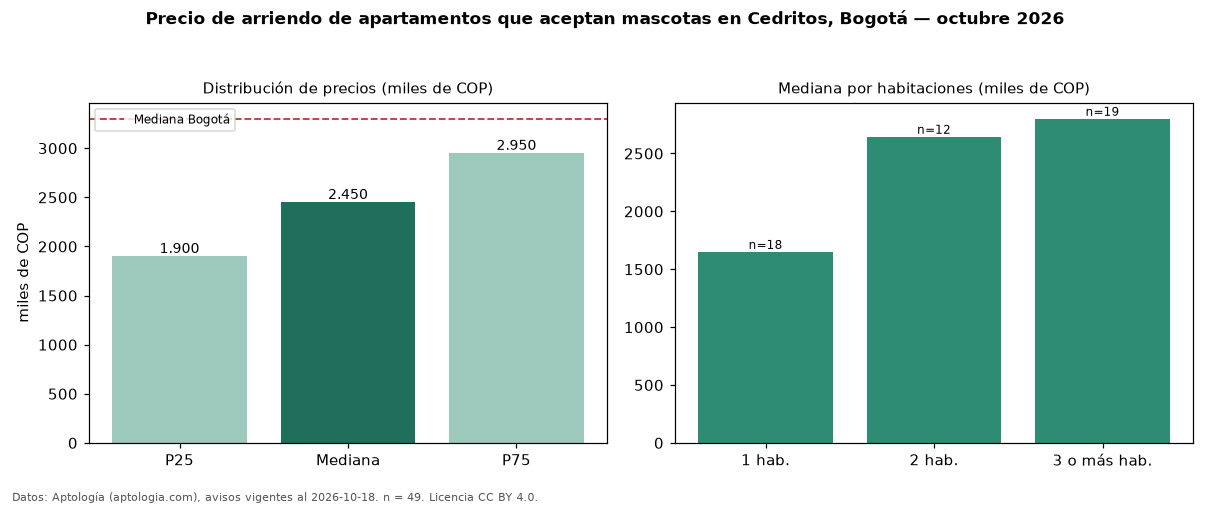

The data file committed next to this chart (first rows):
seccion, metrica, valor, moneda, n
filtro, masc, que aceptan mascotas, , 49
precio, p25, 1900000, COP, 49
precio, mediana, 2450000, COP, 49
precio, p75, 2950000, COP, 49
precio, minimo, 1300000, COP, 49
precio, maximo, 4800000, COP, 49
m2, mediana_precio_m2, 34444, COP, 49
m2, area_mediana_m2, 70.0, m2, 49
admin, mediana_admin_mes, 403000, COP, 37
banos, mediana_banos, 2.0, , 
parqueadero, pct_con_parqueadero, 93.9, %, 49
estrato, estrato_mas_frecuente, 4, , 48
habitaciones, 1, 1650000, COP, 18
habitaciones, 2, 2645000, COP, 12
habitaciones, 3+, 2800000, COP, 19
ciudad, mediana_ciudad_referencia, 3300000, COP, 
ciudad, mediana_m2_ciudad, 48246, COP, 
fuente, fecha_datos, 2026-10-18, , 
fuente, atribucion, https://www.aptologia.com/arriendo/bogot…, , 
fuente, licencia, CC BY 4.0, , 
